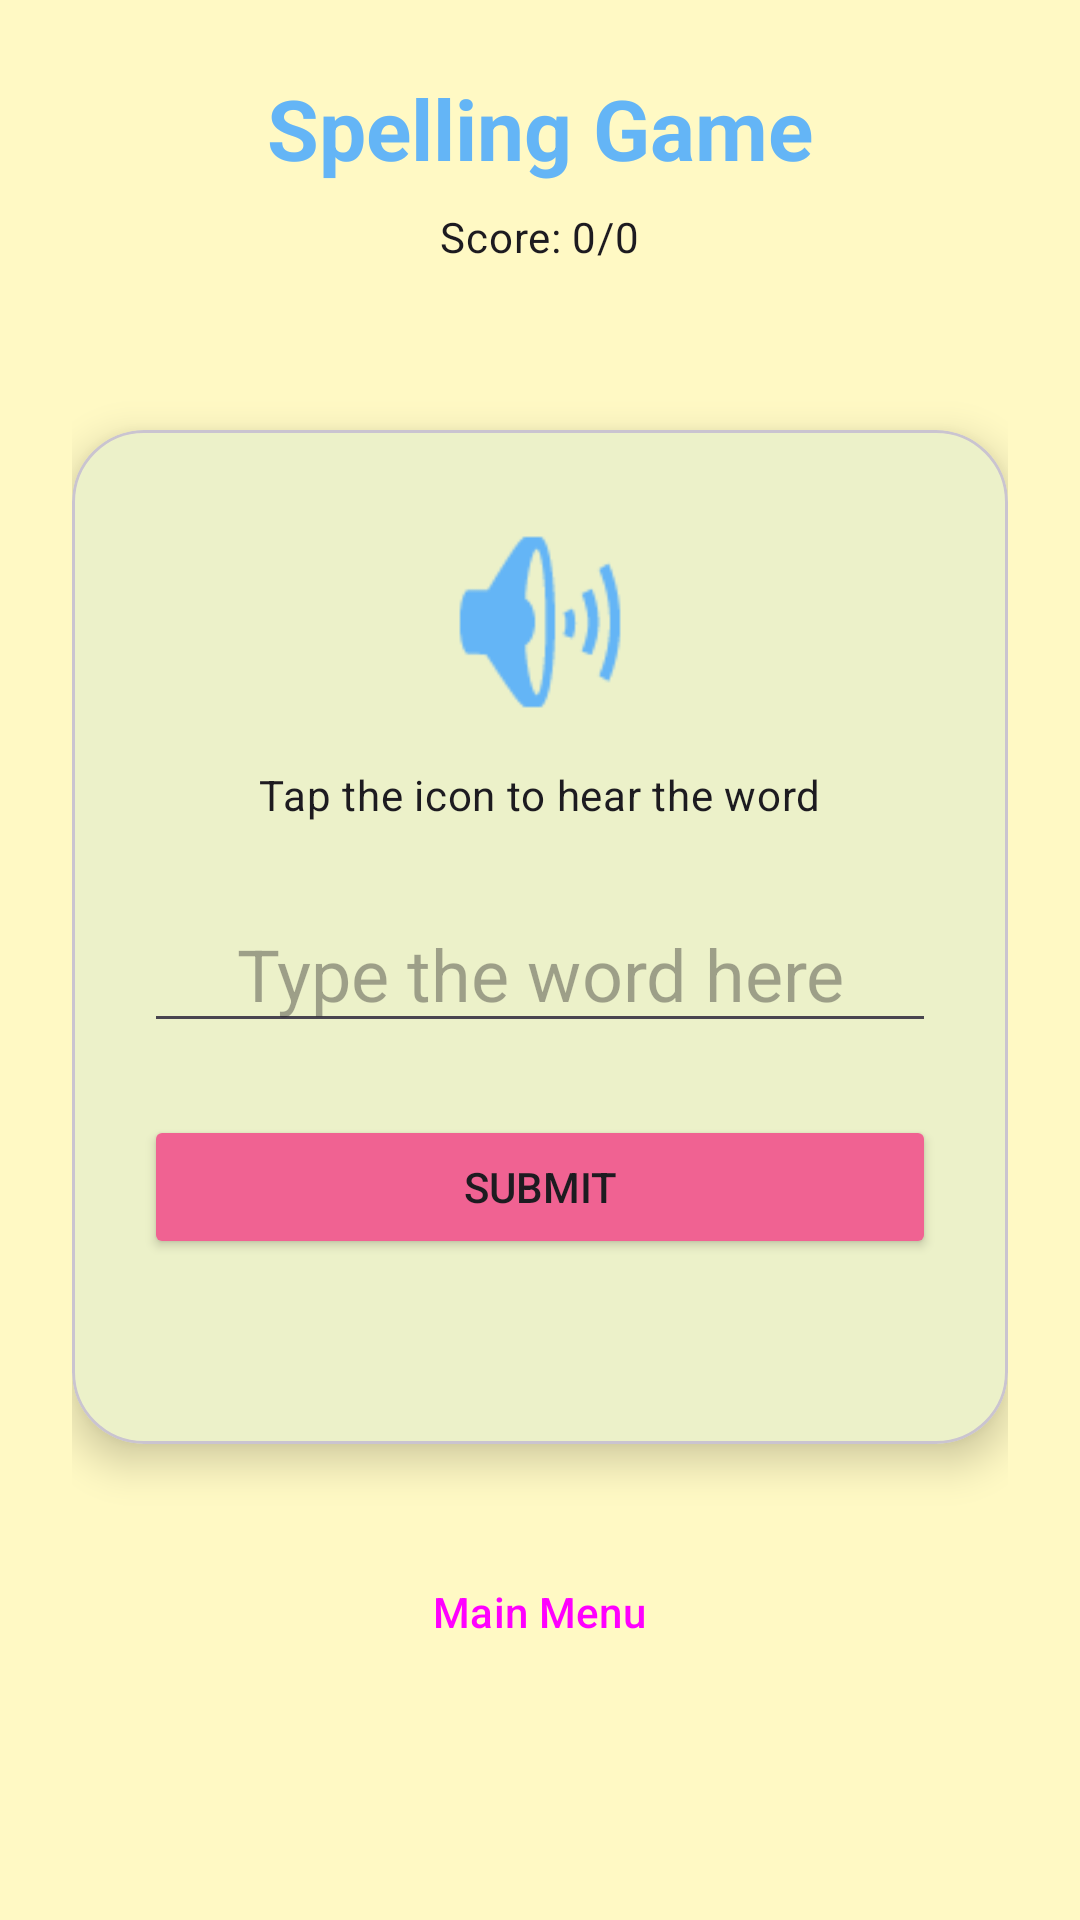

Layout XML and referenced resources for this Android screen:
<!-- AndroidManifest.xml: application theme Theme.AndroidApp -->
<!-- res/layout/activity_spelling_game.xml -->
<?xml version="1.0" encoding="utf-8"?>
<LinearLayout xmlns:android="http://schemas.android.com/apk/res/android"
    xmlns:app="http://schemas.android.com/apk/res-auto"
    android:layout_width="match_parent"
    android:layout_height="match_parent"
    android:background="@color/surface_kid"
    android:orientation="vertical"
    android:padding="24dp"
    android:gravity="center_horizontal">

    <TextView
        android:layout_width="wrap_content"
        android:layout_height="wrap_content"
        android:text="@string/btn_spelling_game"
        android:textAppearance="?attr/textAppearanceHeadlineMedium"
        android:textColor="@color/playful_blue"
        android:textStyle="bold" />

    <TextView
        android:id="@+id/scoreView"
        android:layout_width="wrap_content"
        android:layout_height="wrap_content"
        android:layout_marginTop="8dp"
        android:text="@string/score_initial"
        android:textAppearance="?attr/textAppearanceBodyMedium" />

    <TextView
        android:id="@+id/totalPointsView"
        android:layout_width="wrap_content"
        android:layout_height="wrap_content"
        android:layout_marginTop="4dp"
        android:textColor="@color/energetic_orange"
        android:textStyle="bold" />

    <com.google.android.material.card.MaterialCardView
        android:layout_width="match_parent"
        android:layout_height="wrap_content"
        android:layout_marginTop="32dp"
        app:cardCornerRadius="24dp"
        app:cardElevation="8dp">

        <LinearLayout
            android:layout_width="match_parent"
            android:layout_height="wrap_content"
            android:orientation="vertical"
            android:padding="24dp"
            android:gravity="center">

            <ImageButton
                android:id="@+id/btnListen"
                android:layout_width="80dp"
                android:layout_height="80dp"
                android:background="?attr/selectableItemBackgroundBorderless"
                android:src="@android:drawable/ic_lock_silent_mode_off"
                android:scaleType="fitCenter"
                app:tint="@color/playful_blue" />

            <TextView
                android:layout_width="wrap_content"
                android:layout_height="wrap_content"
                android:layout_marginTop="8dp"
                android:text="@string/spelling_instruction"
                android:textAppearance="?attr/textAppearanceBodyMedium" />

            <EditText
                android:id="@+id/answerInput"
                android:layout_width="match_parent"
                android:layout_height="wrap_content"
                android:layout_marginTop="24dp"
                android:hint="@string/spelling_hint"
                android:inputType="textVisiblePassword|textNoSuggestions"
                android:textAlignment="center"
                android:textAppearance="?attr/textAppearanceHeadlineSmall" />

            <Button
                android:id="@+id/submitButton"
                android:layout_width="match_parent"
                android:layout_height="wrap_content"
                android:layout_marginTop="24dp"
                android:text="@string/submit_answer"
                app:cornerRadius="12dp"
                app:backgroundTint="@color/vibrant_pink" />

            <TextView
                android:id="@+id/feedbackView"
                android:layout_width="wrap_content"
                android:layout_height="wrap_content"
                android:layout_marginTop="16dp"
                android:textAppearance="?attr/textAppearanceBodyLarge"
                android:textStyle="bold" />

        </LinearLayout>
    </com.google.android.material.card.MaterialCardView>

    <Button
        android:id="@+id/btnBackToMenu"
        style="@style/Widget.Material3.Button.TextButton"
        android:layout_width="wrap_content"
        android:layout_height="wrap_content"
        android:layout_marginTop="32dp"
        android:text="@string/btn_back_to_menu" />

</LinearLayout>
<!-- resources referenced by this layout -->
<resources>
  <color name="energetic_orange">#FFB74D</color>
  <color name="playful_blue">#64B5F6</color>
  <color name="surface_kid">#FFF9C4</color>
  <color name="vibrant_pink">#F06292</color>
  <string name="btn_back_to_menu">Main Menu</string>
  <string name="btn_spelling_game">Spelling Game</string>
  <string name="score_initial">Score: 0/0</string>
  <string name="spelling_hint">Type the word here</string>
  <string name="spelling_instruction">Tap the icon to hear the word</string>
  <string name="submit_answer">Submit</string>
  <style name="Theme.AndroidApp" parent="Theme.Material3.DayNight.NoActionBar">
          <item name="android:statusBarColor" tools:targetApi="l">@android:color/transparent</item>
  
          <item name="colorPrimary">@color/playful_blue</item>
          <item name="colorSecondary">@color/energetic_orange</item>
          <item name="colorSurface">@color/surface_kid</item>
          <item name="android:windowBackground">@color/surface_kid</item>
  
          
          <item name="colorSurfaceVariant">#FFFFFF</item>
      </style>
</resources>
